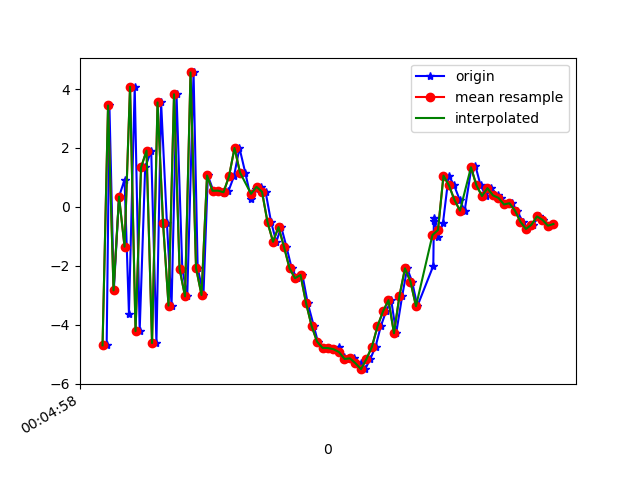

The table this chart was drawn from, first rows:
1617667498855, 363135482241499, -4.7015915, -0.47550774, 2.3036985
1617667498865, 363135501472269, 3.442, 1.019, -4.051
1617667498881, 363135520703039, -2.835, -0.1509, 7.152
1617667498900, 363135539933809, 0.3472, 0.4457, -8.84
1617667498920, 363135559164579, 0.9195, 0.7762, 9.459
1617667498936, 363135578395349, -3.624, -0.132, -7.333
1617667498957, 363135597626119, 4.079, 1.316, 3.418
1617667498975, 363135616856889, -4.22, -0.3074, 2.963
1617667498995, 363135636087659, 1.337, 0.8551, -7.721
1617667499017, 363135655318429, 1.909, 1.003, 8.975
1617667499036, 363135674549199, -4.625, -0.255, -3.903
1617667499053, 363135693779969, 3.546, 1.32, -3.443
1617667499074, 363135713010739, -0.5424, 0.6703, 9.208
1617667499091, 363135732241509, -3.354, 0.07535, -7.114
1617667499109, 363135751472279, 3.824, 1.65, -0.1997
1617667499130, 363135770703049, -2.099, 0.2113, 7.949
1617667499148, 363135789933819, -3.04, 0.3828, -8.119
1617667499171, 363135809164589, 4.565, 1.663, 0.7058
1617667499186, 363135828395359, -2.077, 0.5468, 7.675
1617667499207, 363135847626129, -2.994, 0.3119, -8.015
1617667499223, 363135866856899, 1.066, 0.9632, 0.2495
1617667499243, 363135886087669, 0.5448, 0.8495, 0.4709
1617667499262, 363135905318439, 0.5496, 0.9199, 0.4028
1617667499281, 363135924549209, 0.455, 0.731, 0.9126
1617667499298, 363135943779979, 0.5366, 0.3849, 1.849
1617667499318, 363135963010749, 1.037, 0.07674, 2.783
1617667499338, 363135982241519, 2.001, -0.1271, 4.3
1617667499359, 363136001472289, 1.164, 0.0228, 6.817
1617667499380, 363136020703059, 0.2793, -0.4857, 6.785
1617667499397, 363136039933829, 0.6074, -1.208, 6.445
1617667499416, 363136059164599, 0.6801, -1.155, 6.915
1617667499433, 363136078395369, 0.5118, -1.446, 7.392
1617667499453, 363136097626139, -0.5179, -1.661, 7.497
1617667499472, 363136116856909, -1.186, -0.9372, 6.42
1617667499490, 363136136087679, -0.6862, -0.5665, 5.347
1617667499509, 363136155318449, -1.36, -1.058, 5.032
1617667499528, 363136174549219, -2.086, -0.6107, 3.904
1617667499547, 363136193779989, -2.424, -0.04694, 2.462
1617667499567, 363136213010759, -2.313, -0.1665, 0.6574
1617667499586, 363136232241529, -3.259, -0.4403, -0.5505
1617667499608, 363136251472299, -4.033, -0.02073, -1.681
1617667499623, 363136270703069, -4.575, 0.1054, -2.908
1617667499643, 363136289933839, -4.788, -0.2867, -4.202
1617667499662, 363136309164609, -4.795, -0.3767, -5.578
1617667499680, 363136328395379, -4.835, -0.3595, -6.143
1617667499700, 363136347626149, -4.766, 0.1772, -6.45
1617667499718, 363136366856919, -5.096, 0.07711, -6.385
1617667499738, 363136386087689, -5.164, 0.2713, -6.418
1617667499756, 363136405318459, -5.146, 0.4604, -6.454
1617667499779, 363136424549229, -5.313, 0.3013, -6.124
1617667499795, 363136443779999, -5.512, 0.4797, -5.876
1617667499814, 363136463010769, -5.162, 0.6341, -5.687
1617667499833, 363136482241539, -4.745, 0.4326, -5.314
1617667499852, 363136501472309, -4.058, 0.528, -4.755
1617667499871, 363136520703079, -3.552, 0.6207, -4.128
1617667499890, 363136539933849, -3.17, 0.9373, -3.905
1617667499908, 363136559164619, -4.291, 0.05653, -3.232
1617667499930, 363136578395389, -3.016, 0.03895, -2.823
1617667499948, 363136597626159, -2.089, -0.2063, -1.845
1617667499966, 363136616856929, -2.54, -0.4879, -0.7283
1617667499985, 363136636087699, -3.373, -0.6838, -0.3394
... 26 more rows
